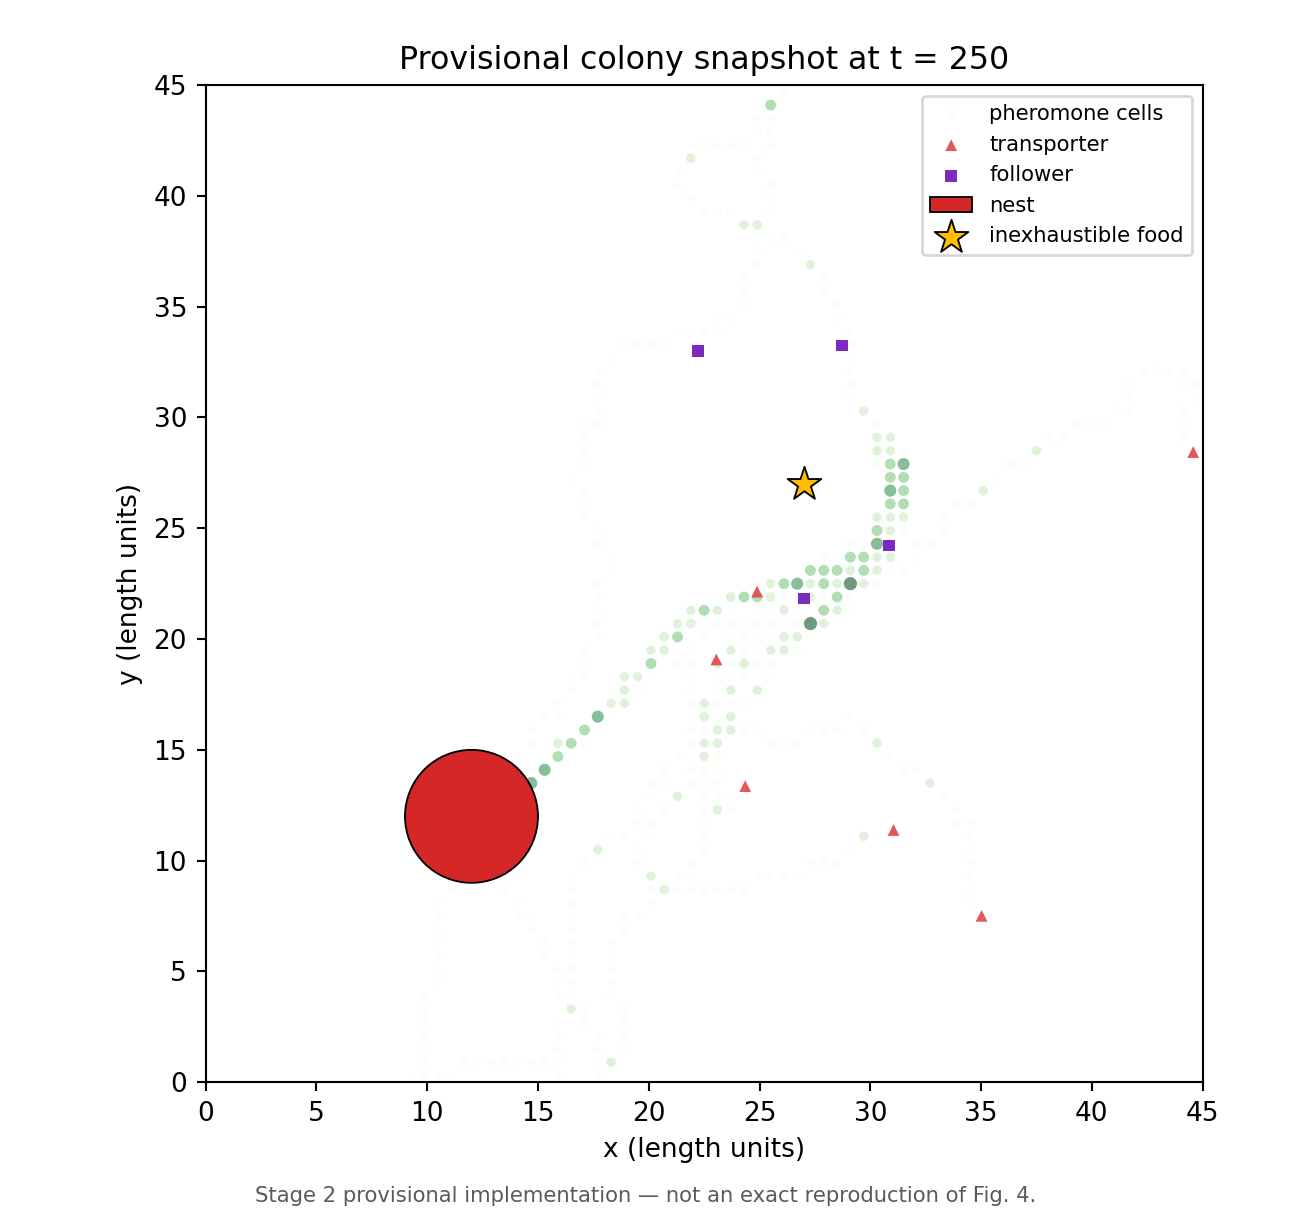

Values plotted in this chart, from the file beside it:
time, ant_id, x, y, heading, orientation_angle, role, movement_cursor, last_path_distance, last_displacement
250, 0, 24.35, 13.36, 0.4779, 0.4779, transporter, 183, 0.6, 0.5878
250, 1, 44.57, 28.44, -1.258, -1.258, transporter, 186, 0.6, 0.6
250, 2, 28.73, 33.25, -1.168, -1.168, follower, 203, 0.6, 0.6
250, 3, 27.01, 21.83, 0.4765, 0.4765, follower, 116, 0.6, 0.6
250, 4, 23.05, 19.08, -2.005, 1.137, transporter, 173, 0.6, 0.5934
250, 5, 30.85, 24.22, 1.084, 1.084, follower, 79, 0.6, 0.6
250, 6, 35.02, 7.511, -0.766, -0.766, transporter, 161, 0.6, 0.6
250, 7, 22.22, 33.01, 0.2284, 0.2284, follower, 109, 0.6, 0.6
250, 8, 31.05, 11.39, -0.02053, -0.02053, transporter, 147, 0.6, 0.6
250, 9, 24.89, 22.14, -2.864, 0.2774, transporter, 49, 0.6, 0.6
